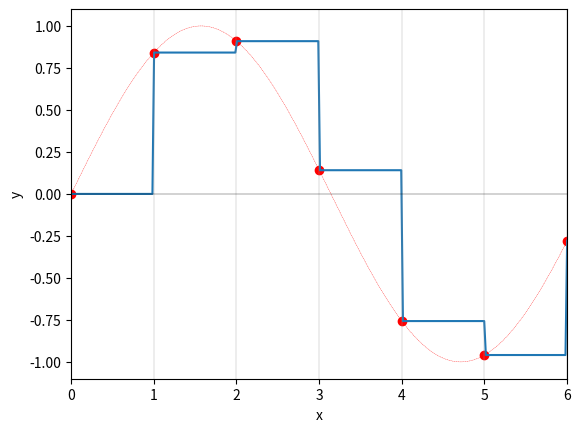
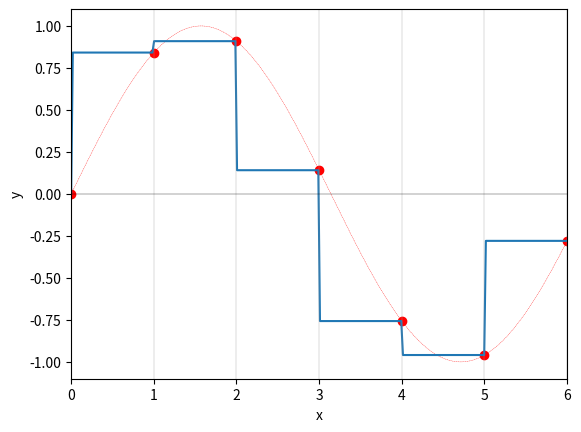
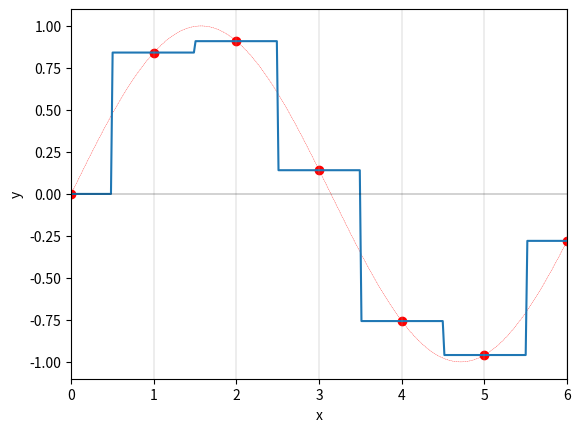
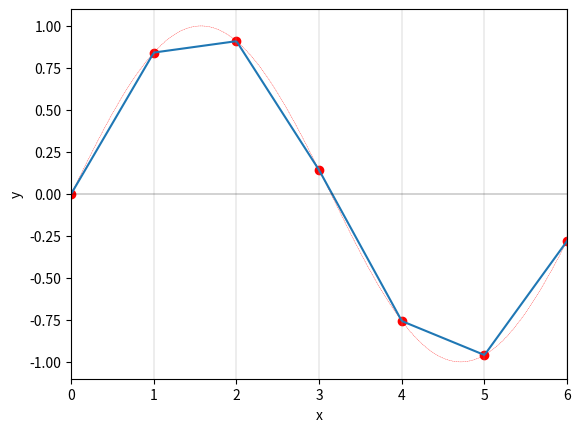
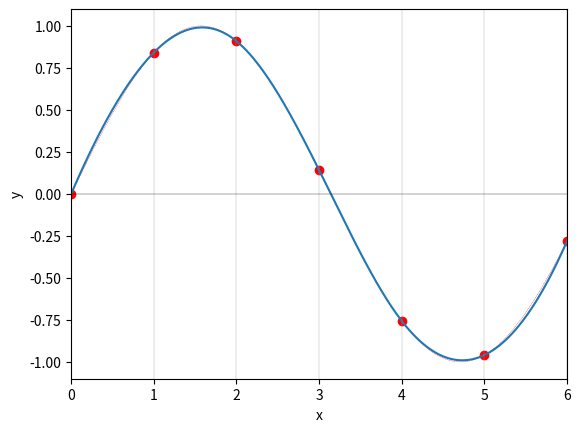

Write the Python code that produced these figures, in order.


###############
# Authored by Weisheng Jiang
# Book 6  |  From Basic Arithmetic to Machine Learning
# Published and copyrighted by Tsinghua University Press
# Beijing, China, 2022
###############

from scipy.interpolate import interp1d
import matplotlib.pyplot as plt
import numpy as np

x_known = np.linspace(0, 6, num=7, endpoint=True)
y_known = np.sin(x_known)
# y_known = np.array([-1, -1, -1, 0, 1, 1, 1]) 

x_fine  = np.linspace(0, 6, num=300, endpoint=True)
y_fine  = np.sin(x_fine)

methods = ['previous', 'next', 'nearest', 'linear', 'cubic']

for kind in methods:
    
    f_prev = interp1d(x_known, y_known, kind = kind)

    fig, axs = plt.subplots()
    plt.plot(x_known, y_known, 'or')
    plt.plot(x_fine,  y_fine, 'r--',  linewidth = 0.25)
    plt.plot(x_fine,  f_prev(x_fine), linewidth = 1.5)
    
    for xc in x_known:
        plt.axvline(x=xc, color = [0.6, 0.6, 0.6], linewidth = 0.25)
    
    plt.axhline(y=0, color = 'k', linewidth = 0.25)
    plt.autoscale(enable=True, axis='x', tight=True)
    plt.autoscale(enable=True, axis='y', tight=True)
    plt.xlabel('x'); plt.ylabel('y')
    plt.ylim([-1.1,1.1])
